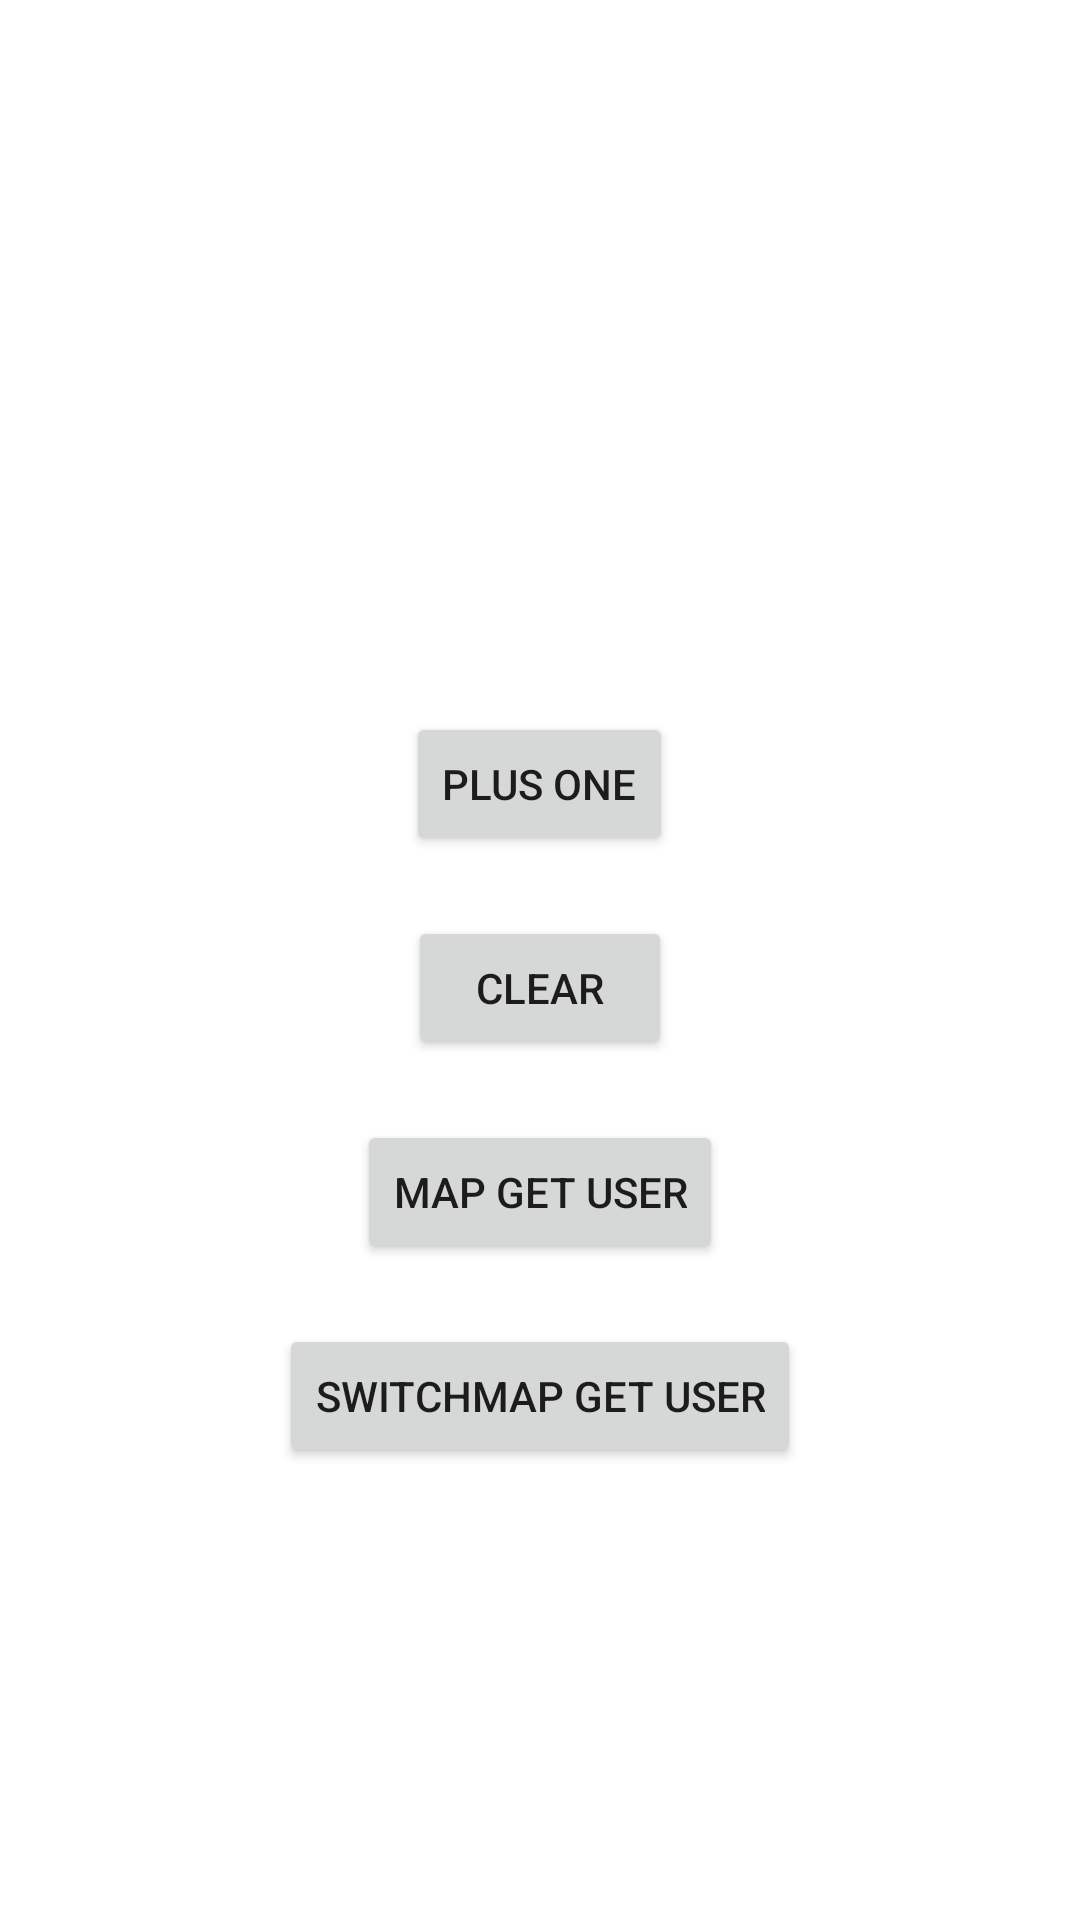

Write the Android layout XML for this screen, with the resource values it uses.
<!-- AndroidManifest.xml: application theme Theme.YjhJetpackTest -->
<!-- res/layout/activity_livedata.xml -->
<?xml version="1.0" encoding="utf-8"?>
<LinearLayout xmlns:android="http://schemas.android.com/apk/res/android"
    xmlns:app="http://schemas.android.com/apk/res-auto"
    xmlns:tools="http://schemas.android.com/tools"
    android:layout_width="match_parent"
    android:layout_height="match_parent"
    android:orientation="vertical"
    android:gravity="center"
    tools:context=".viewmodel.ViewModelActivity">

    <TextView
        android:layout_width="wrap_content"
        android:layout_height="wrap_content"
        android:textSize="50sp"
        android:id="@+id/infoText"/>

    <Button
        android:layout_width="wrap_content"
        android:layout_height="wrap_content"
        android:layout_marginTop="20dp"
        android:text="Plus One"
        android:id="@+id/plusOneBtn"/>

    <Button
        android:layout_width="wrap_content"
        android:layout_height="wrap_content"
        android:layout_marginTop="20dp"
        android:text="Clear"
        android:id="@+id/clearBtn"/>

    <Button
        android:layout_width="wrap_content"
        android:layout_height="wrap_content"
        android:layout_marginTop="20dp"
        android:text="Map Get User"
        android:id="@+id/getUserBtn1"/>

    <Button
        android:layout_width="wrap_content"
        android:layout_height="wrap_content"
        android:layout_marginTop="20dp"
        android:text="SwitchMap Get User"
        android:id="@+id/getUserBtn2"/>

</LinearLayout>
<!-- resources referenced by this layout -->
<resources>
  <style name="Theme.YjhJetpackTest" parent="Theme.MaterialComponents.DayNight.DarkActionBar">
          
          <item name="colorPrimary">@color/purple_500</item>
          <item name="colorPrimaryVariant">@color/purple_700</item>
          <item name="colorOnPrimary">@color/white</item>
          
          <item name="colorSecondary">@color/teal_200</item>
          <item name="colorSecondaryVariant">@color/teal_700</item>
          <item name="colorOnSecondary">@color/black</item>
          
          <item name="android:statusBarColor" tools:targetApi="l">?attr/colorPrimaryVariant</item>
          
      </style>
  <!-- not gathered from this repository: default colours our renderer supplied (Android Studio template values) -->
  <color name="purple_500">#FF6200EE</color>
  <color name="purple_700">#FF3700B3</color>
  <color name="teal_200">#FF03DAC5</color>
  <color name="teal_700">#FF018786</color>
  <color name="black">#FF000000</color>
  <color name="white">#FFFFFFFF</color>
</resources>
